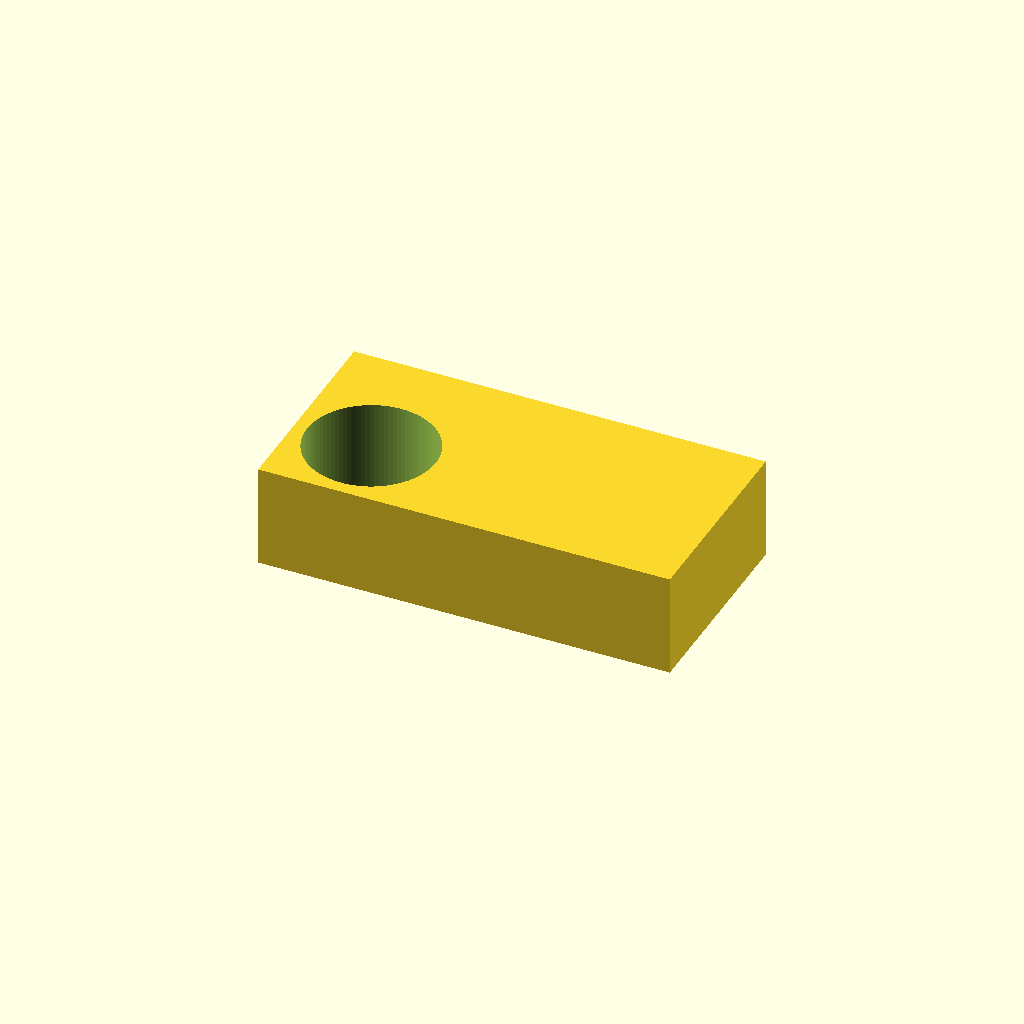
Cell 1 — every parameter at its default value.
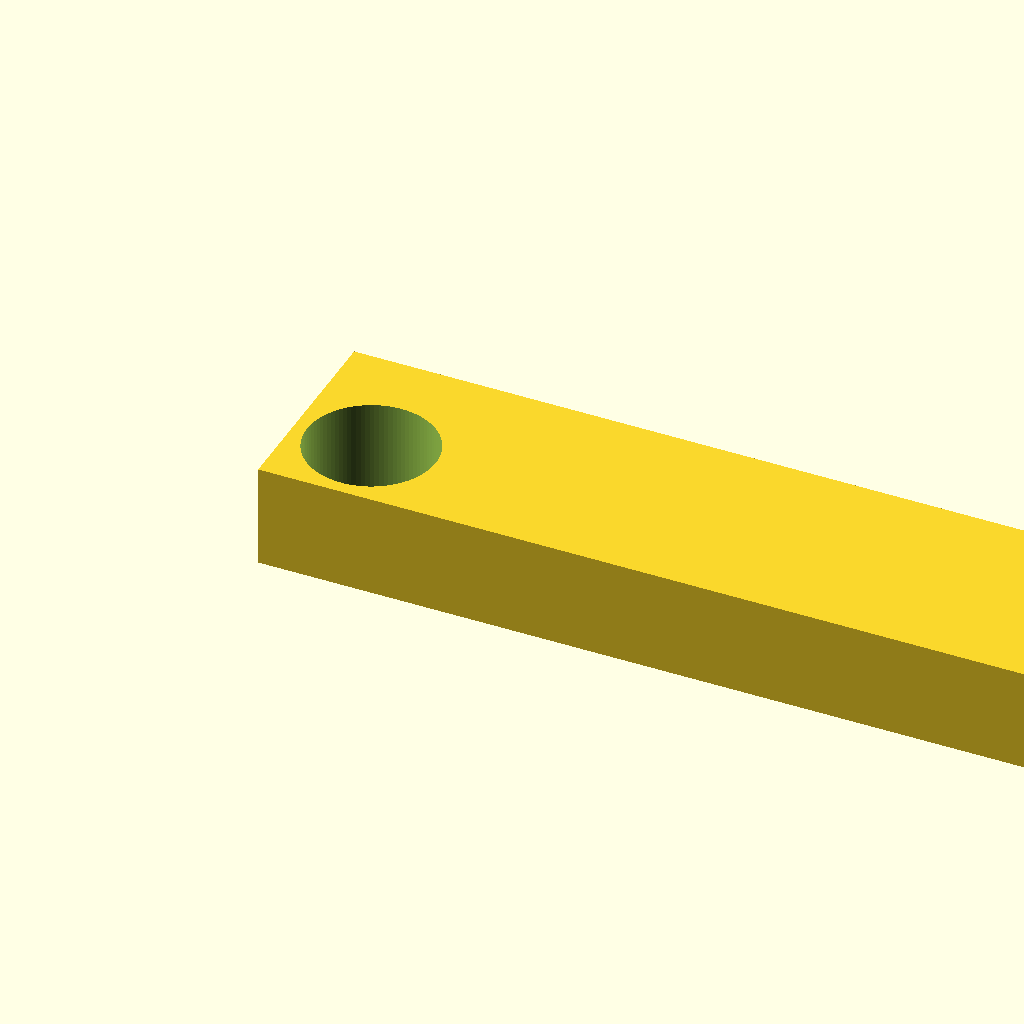
Cell 2: width = 160 (everything else at default).
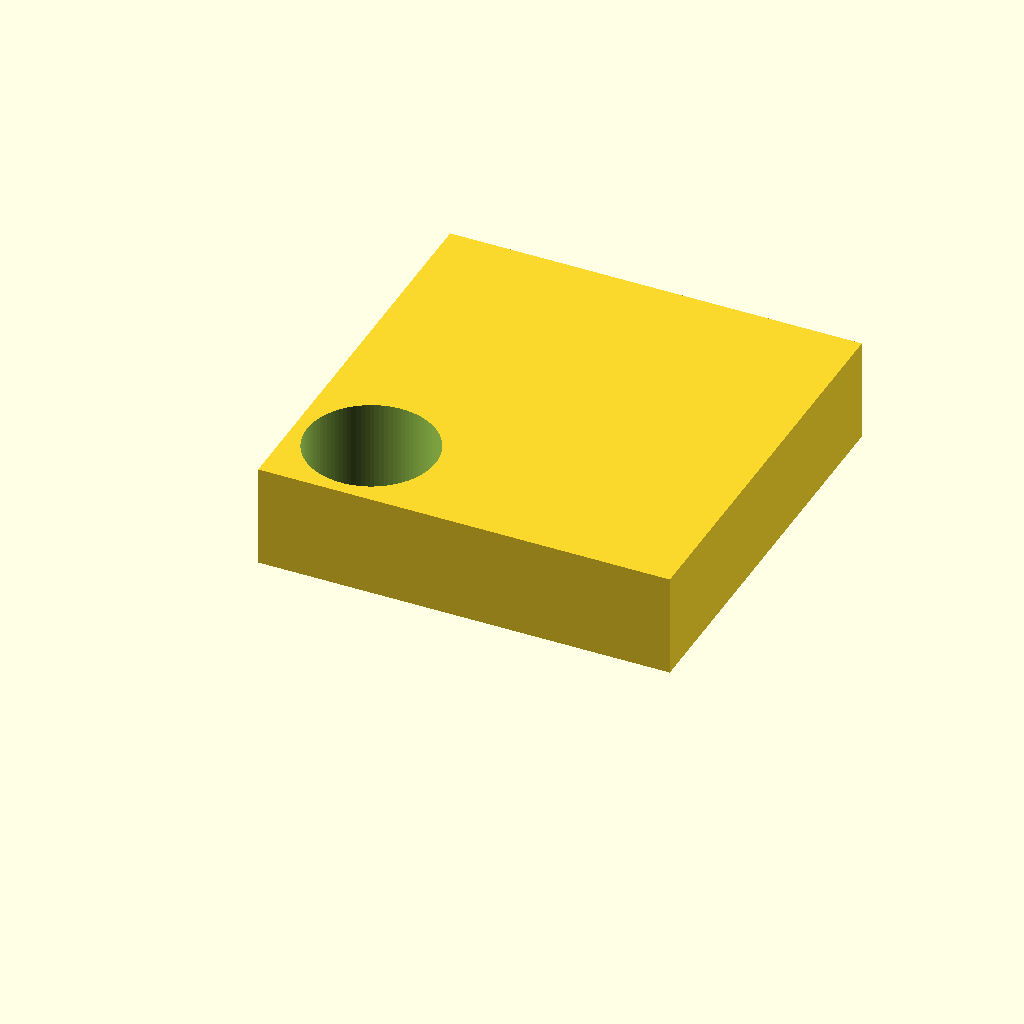
Cell 3: the same model with depth = 80.
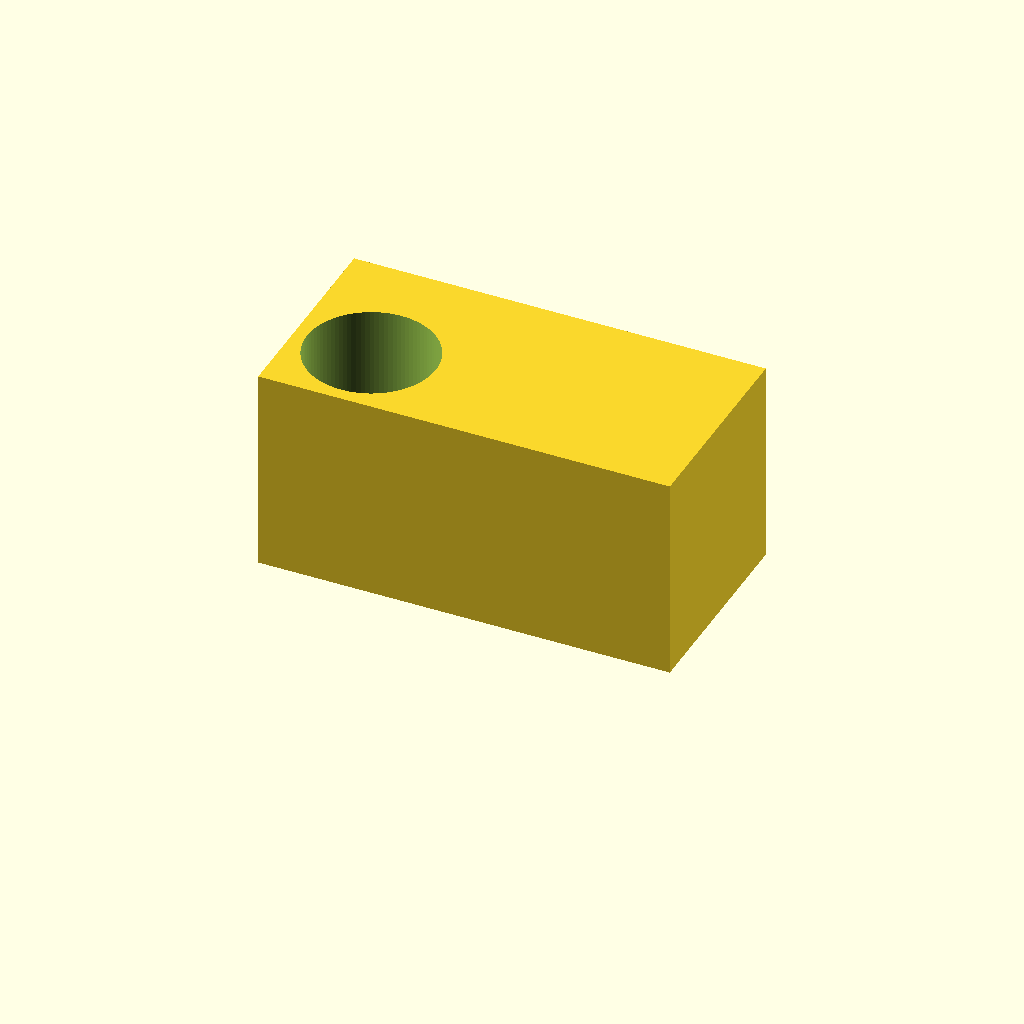
Cell 4: height = 40 (everything else at default).
All cells are drawn from one camera (rotation 55°, 0°, 25°, orthographic, colour scheme Cornfield), so only the parameter changes between them.
The OpenSCAD source (projects/demo-kutu/cad/model.scad):
// demo-kutu - Design Engine uretimi, tum olculer mm.
// Kaynak: input.json (kullanici degerleri degistirilmedi).

// PARAM
width = 80;
depth = 40;
height = 20;
wall_thickness = 2;
hole_diameter = 25;
hole_x = 15;
hole_y = 15;

$fn = 96;

difference() {
    cube([width, depth, height]);
    translate([15, 15, -1])
        cylinder(d = 25, h = height + 2);
}
Customizer parameters (derived from the source; name, type, default, range or options):
width: number, default 80
depth: number, default 40
height: number, default 20
wall_thickness: number, default 2
hole_diameter: number, default 25
hole_x: number, default 15
hole_y: number, default 15
